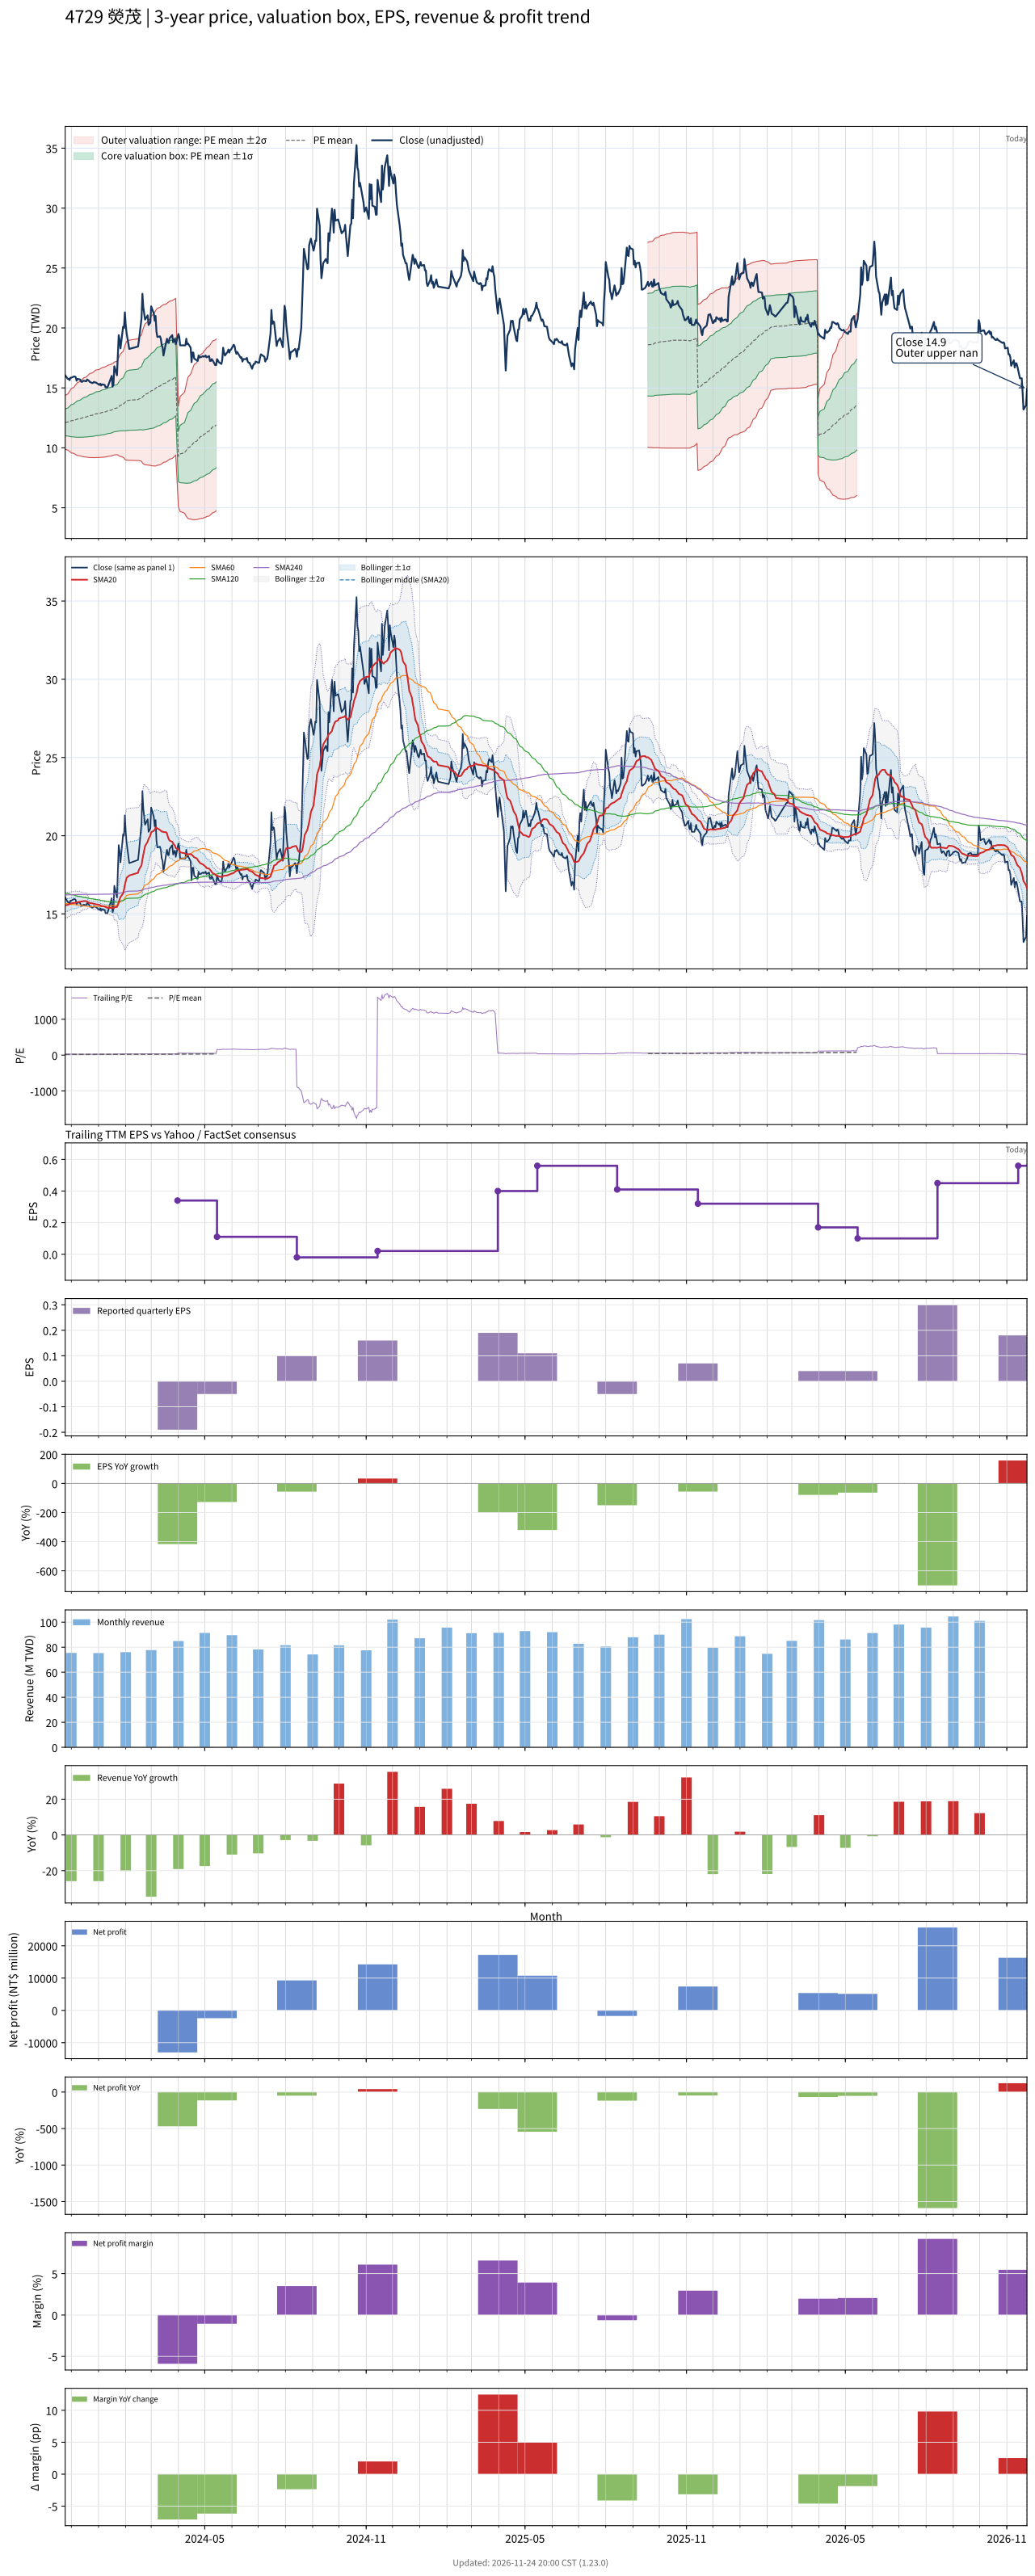

The data file committed next to this chart (first rows):
# chart-version: skill-stock-dynamic-val…
date, close, available_date, period_end, eps, ttm_eps, pe, pe_mean, pe_std, price_m2, price_m1, price_mean, price_p1, price_p2, forward_eps, forward_pe, forward_pe_mean, forward_pe_std, forward_price_m2, forward_price_m1, forward_price_mean, forward_price_p1, forward_price_p2, sma20
2023-11-24, 16.05, 2023-11-14, 2023-09-30, 0.12, 0.59, 27.2, 20.56, 1.904, 9.882, 11, 12.13, 13.25, 14.37, , , , , , , , , , 15.55
2023-11-27, 15.75, 2023-11-14, 2023-09-30, 0.12, 0.59, 26.69, 20.6, 1.984, 9.814, 10.98, 12.15, 13.33, 14.5, , , , , , , , , , 15.58
2023-11-28, 15.75, 2023-11-14, 2023-09-30, 0.12, 0.59, 26.69, 20.65, 2.059, 9.751, 10.97, 12.18, 13.4, 14.61, , , , , , , , , , 15.61
2023-11-29, 15.65, 2023-11-14, 2023-09-30, 0.12, 0.59, 26.53, 20.69, 2.128, 9.697, 10.95, 12.21, 13.46, 14.72, , , , , , , , , , 15.62
2023-11-30, 15.85, 2023-11-14, 2023-09-30, 0.12, 0.59, 26.86, 20.74, 2.201, 9.639, 10.94, 12.24, 13.54, 14.83, , , , , , , , , , 15.65
2023-12-01, 15.85, 2023-11-14, 2023-09-30, 0.12, 0.59, 26.86, 20.79, 2.271, 9.585, 10.92, 12.26, 13.6, 14.94, , , , , , , , , , 15.69
2023-12-04, 15.95, 2023-11-14, 2023-09-30, 0.12, 0.59, 27.03, 20.84, 2.341, 9.531, 10.91, 12.29, 13.67, 15.06, , , , , , , , , , 15.7
2023-12-05, 15.95, 2023-11-14, 2023-09-30, 0.12, 0.59, 27.03, 20.88, 2.408, 9.48, 10.9, 12.32, 13.74, 15.16, , , , , , , , , , 15.71
2023-12-06, 15.9, 2023-11-14, 2023-09-30, 0.12, 0.59, 26.95, 20.93, 2.471, 9.434, 10.89, 12.35, 13.81, 15.26, , , , , , , , , , 15.72
2023-12-07, 15.6, 2023-11-14, 2023-09-30, 0.12, 0.59, 26.44, 20.97, 2.521, 9.4, 10.89, 12.38, 13.86, 15.35, , , , , , , , , , 15.73
2023-12-08, 15.75, 2023-11-14, 2023-09-30, 0.12, 0.59, 26.69, 21.02, 2.575, 9.364, 10.88, 12.4, 13.92, 15.44, , , , , , , , , , 15.76
2023-12-11, 15.7, 2023-11-14, 2023-09-30, 0.12, 0.59, 26.61, 21.07, 2.625, 9.334, 10.88, 12.43, 13.98, 15.53, , , , , , , , , , 15.77
2023-12-12, 15.55, 2023-11-14, 2023-09-30, 0.12, 0.59, 26.36, 21.11, 2.669, 9.309, 10.88, 12.46, 14.03, 15.61, , , , , , , , , , 15.79
2023-12-13, 15.5, 2023-11-14, 2023-09-30, 0.12, 0.59, 26.27, 21.16, 2.709, 9.288, 10.89, 12.49, 14.08, 15.68, , , , , , , , , , 15.8
2023-12-14, 15.55, 2023-11-14, 2023-09-30, 0.12, 0.59, 26.36, 21.21, 2.75, 9.269, 10.89, 12.51, 14.14, 15.76, , , , , , , , , , 15.81
2023-12-15, 15.6, 2023-11-14, 2023-09-30, 0.12, 0.59, 26.44, 21.26, 2.79, 9.25, 10.9, 12.54, 14.19, 15.84, , , , , , , , , , 15.82
2023-12-18, 15.55, 2023-11-14, 2023-09-30, 0.12, 0.59, 26.36, 21.31, 2.828, 9.235, 10.9, 12.57, 14.24, 15.91, , , , , , , , , , 15.82
2023-12-19, 15.7, 2023-11-14, 2023-09-30, 0.12, 0.59, 26.61, 21.36, 2.868, 9.218, 10.91, 12.6, 14.29, 15.99, , , , , , , , , , 15.79
2023-12-20, 15.65, 2023-11-14, 2023-09-30, 0.12, 0.59, 26.53, 21.41, 2.904, 9.205, 10.92, 12.63, 14.35, 16.06, , , , , , , , , , 15.75
2023-12-21, 15.6, 2023-11-14, 2023-09-30, 0.12, 0.59, 26.44, 21.46, 2.939, 9.195, 10.93, 12.66, 14.4, 16.13, , , , , , , , , , 15.72
2023-12-22, 15.5, 2023-11-14, 2023-09-30, 0.12, 0.59, 26.27, 21.51, 2.969, 9.188, 10.94, 12.69, 14.44, 16.2, , , , , , , , , , 15.7
2023-12-25, 15.4, 2023-11-14, 2023-09-30, 0.12, 0.59, 26.1, 21.56, 2.997, 9.184, 10.95, 12.72, 14.49, 16.26, , , , , , , , , , 15.68
2023-12-26, 15.45, 2023-11-14, 2023-09-30, 0.12, 0.59, 26.19, 21.61, 3.023, 9.183, 10.97, 12.75, 14.53, 16.32, , , , , , , , , , 15.66
2023-12-27, 15.5, 2023-11-14, 2023-09-30, 0.12, 0.59, 26.27, 21.66, 3.049, 9.184, 10.98, 12.78, 14.58, 16.38, , , , , , , , , , 15.65
2023-12-28, 15.45, 2023-11-14, 2023-09-30, 0.12, 0.59, 26.19, 21.71, 3.073, 9.186, 11, 12.81, 14.62, 16.44, , , , , , , , , , 15.63
2023-12-29, 15.45, 2023-11-14, 2023-09-30, 0.12, 0.59, 26.19, 21.77, 3.095, 9.19, 11.02, 12.84, 14.67, 16.49, , , , , , , , , , 15.62
2024-01-02, 15.25, 2023-11-14, 2023-09-30, 0.12, 0.59, 25.85, 21.81, 3.115, 9.195, 11.03, 12.87, 14.71, 16.54, , , , , , , , , , 15.58
2024-01-03, 15.35, 2023-11-14, 2023-09-30, 0.12, 0.59, 26.02, 21.86, 3.134, 9.202, 11.05, 12.9, 14.75, 16.6, , , , , , , , , , 15.55
2024-01-04, 15.2, 2023-11-14, 2023-09-30, 0.12, 0.59, 25.76, 21.91, 3.148, 9.215, 11.07, 12.93, 14.79, 16.64, , , , , , , , , , 15.52
2024-01-05, 15.3, 2023-11-14, 2023-09-30, 0.12, 0.59, 25.93, 21.96, 3.166, 9.219, 11.09, 12.96, 14.82, 16.69, , , , , , , , , , 15.5
2024-01-08, 15.25, 2023-11-14, 2023-09-30, 0.12, 0.59, 25.85, 22, 3.182, 9.227, 11.1, 12.98, 14.86, 16.74, , , , , , , , , , 15.47
2024-01-09, 15.05, 2023-11-14, 2023-09-30, 0.12, 0.59, 25.51, 22.05, 3.193, 9.242, 11.13, 13.01, 14.89, 16.78, , , , , , , , , , 15.44
2024-01-10, 15.05, 2023-11-14, 2023-09-30, 0.12, 0.59, 25.51, 22.1, 3.202, 9.258, 11.15, 13.04, 14.93, 16.82, , , , , , , , , , 15.42
2024-01-11, 15.05, 2023-11-14, 2023-09-30, 0.12, 0.59, 25.51, 22.15, 3.21, 9.278, 11.17, 13.07, 14.96, 16.85, , , , , , , , , , 15.39
2024-01-12, 15.2, 2023-11-14, 2023-09-30, 0.12, 0.59, 25.76, 22.2, 3.218, 9.298, 11.2, 13.1, 14.99, 16.89, , , , , , , , , , 15.38
2024-01-15, 15.8, 2023-11-14, 2023-09-30, 0.12, 0.59, 26.78, 22.26, 3.235, 9.314, 11.22, 13.13, 15.04, 16.95, , , , , , , , , , 15.39
2024-01-16, 16, 2023-11-14, 2023-09-30, 0.12, 0.59, 27.12, 22.32, 3.254, 9.331, 11.25, 13.17, 15.09, 17.01, , , , , , , , , , 15.41
2024-01-17, 15.1, 2023-11-14, 2023-09-30, 0.12, 0.59, 25.59, 22.38, 3.253, 9.363, 11.28, 13.2, 15.12, 17.04, , , , , , , , , , 15.38
2024-01-18, 15.3, 2023-11-14, 2023-09-30, 0.12, 0.59, 25.93, 22.43, 3.255, 9.396, 11.32, 13.24, 15.16, 17.08, , , , , , , , , , 15.36
2024-01-19, 16.8, 2023-11-14, 2023-09-30, 0.12, 0.59, 28.47, 22.51, 3.287, 9.404, 11.34, 13.28, 15.22, 17.16, , , , , , , , , , 15.42
2024-01-22, 16.05, 2023-11-14, 2023-09-30, 0.12, 0.59, 27.2, 22.58, 3.301, 9.427, 11.37, 13.32, 15.27, 17.22, , , , , , , , , , 15.45
2024-01-23, 17.65, 2023-11-14, 2023-09-30, 0.12, 0.59, 29.92, 22.67, 3.355, 9.414, 11.39, 13.37, 15.35, 17.33, , , , , , , , , , 15.56
2024-01-24, 19.4, 2023-11-14, 2023-09-30, 0.12, 0.59, 32.88, 22.78, 3.47, 9.344, 11.39, 13.44, 15.49, 17.53, , , , , , , , , , 15.76
2024-01-25, 19, 2023-11-14, 2023-09-30, 0.12, 0.59, 32.2, 22.88, 3.561, 9.299, 11.4, 13.5, 15.6, 17.7, , , , , , , , , , 15.94
2024-01-26, 18.3, 2023-11-14, 2023-09-30, 0.12, 0.59, 31.02, 22.98, 3.623, 9.282, 11.42, 13.56, 15.7, 17.83, , , , , , , , , , 16.08
2024-01-29, 20.1, 2023-11-14, 2023-09-30, 0.12, 0.59, 34.07, 23.1, 3.746, 9.209, 11.42, 13.63, 15.84, 18.05, , , , , , , , , , 16.31
2024-01-30, 20, 2023-11-14, 2023-09-30, 0.12, 0.59, 33.9, 23.23, 3.856, 9.153, 11.43, 13.7, 15.98, 18.25, , , , , , , , , , 16.55
2024-01-31, 21.3, 2023-11-14, 2023-09-30, 0.12, 0.59, 36.1, 23.37, 4.013, 9.05, 11.42, 13.79, 16.15, 18.52, , , , , , , , , , 16.84
2024-02-01, 20.25, 2023-11-14, 2023-09-30, 0.12, 0.59, 34.32, 23.49, 4.117, 9.003, 11.43, 13.86, 16.29, 18.72, , , , , , , , , , 17.1
2024-02-02, 19.55, 2023-11-14, 2023-09-30, 0.12, 0.59, 33.14, 23.6, 4.201, 8.965, 11.44, 13.92, 16.4, 18.88, , , , , , , , , , 17.31
2024-02-05, 18.25, 2023-11-14, 2023-09-30, 0.12, 0.59, 30.93, 23.68, 4.247, 8.96, 11.47, 13.97, 16.48, 18.98, , , , , , , , , , 17.46
2024-02-15, 18.45, 2023-11-14, 2023-09-30, 0.12, 0.59, 31.27, 23.77, 4.295, 8.954, 11.49, 14.02, 16.56, 19.09, , , , , , , , , , 17.63
2024-02-16, 18.95, 2023-11-14, 2023-09-30, 0.12, 0.59, 32.12, 23.86, 4.354, 8.939, 11.51, 14.08, 16.65, 19.21, , , , , , , , , , 17.82
2024-02-19, 20.8, 2023-11-14, 2023-09-30, 0.12, 0.59, 35.25, 23.98, 4.466, 8.879, 11.51, 14.15, 16.78, 19.42, , , , , , , , , , 18.11
2024-02-20, 22.85, 2023-11-14, 2023-09-30, 0.12, 0.59, 38.73, 24.13, 4.654, 8.747, 11.49, 14.24, 16.98, 19.73, , , , , , , , , , 18.5
2024-02-21, 21.75, 2023-11-14, 2023-09-30, 0.12, 0.59, 36.86, 24.27, 4.786, 8.669, 11.49, 14.32, 17.14, 19.96, , , , , , , , , , 18.79
2024-02-22, 21.25, 2023-11-14, 2023-09-30, 0.12, 0.59, 36.02, 24.4, 4.892, 8.621, 11.51, 14.39, 17.28, 20.17, , , , , , , , , , 19.05
2024-02-23, 20.7, 2023-11-14, 2023-09-30, 0.12, 0.59, 35.08, 24.52, 4.974, 8.596, 11.53, 14.47, 17.4, 20.33, , , , , , , , , , 19.34
2024-02-26, 21.05, 2023-11-14, 2023-09-30, 0.12, 0.59, 35.68, 24.64, 5.064, 8.564, 11.55, 14.54, 17.53, 20.52, , , , , , , , , , 19.62
... 667 more rows
